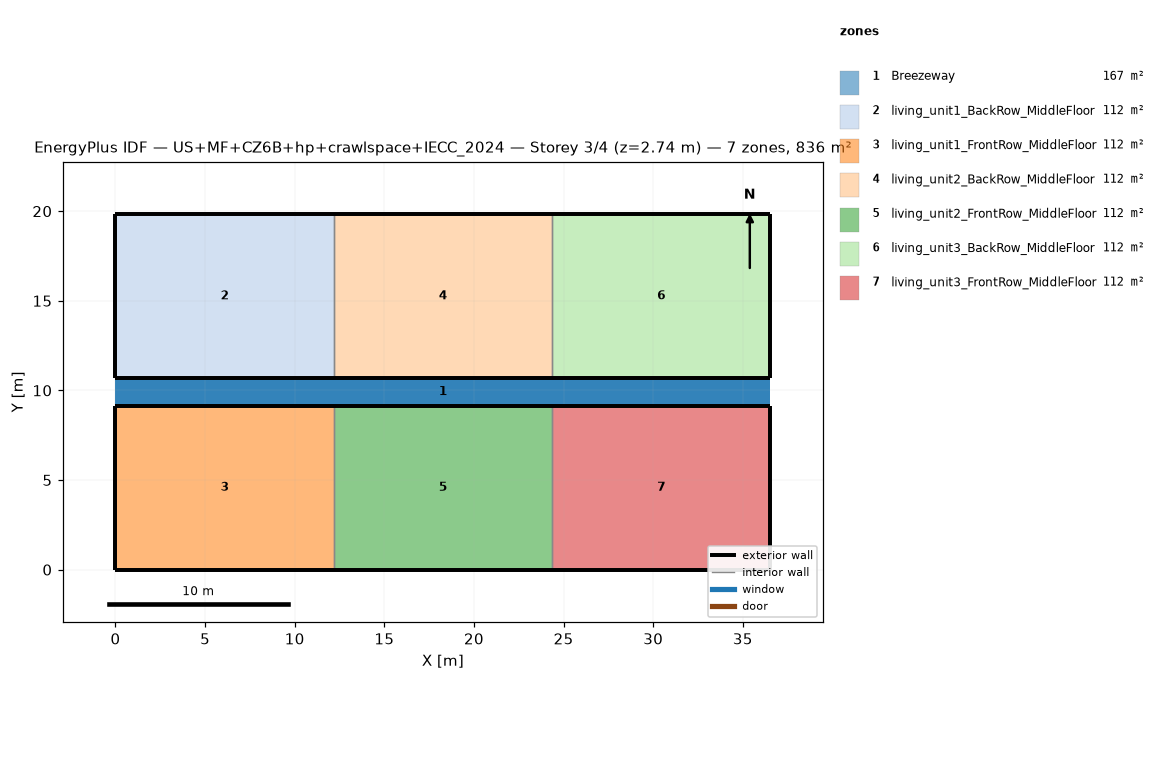
=== STOREY PLAN SPEC (per zone: floor XY polygon, exterior-wall plan segments, windows/doors) ===
zone 1: Breezeway  (167.0 m²)
  floor: (36.54, 9.16) (0.00, 9.16) (0.00, 10.68) (36.54, 10.68)
  floor: (36.54, 9.16) (0.00, 9.16) (0.00, 10.68) (36.54, 10.68)
  floor: (36.54, 9.16) (0.00, 9.16) (0.00, 10.68) (36.54, 10.68)
zone 2: living_unit1_BackRow_MiddleFloor  (111.5 m²)
  floor: (12.18, 10.68) (0.00, 10.68) (0.00, 19.84) (12.18, 19.84)
  exterior wall: (0.00, 10.68) – (12.18, 10.68)  [12.2 m]
  exterior wall: (12.18, 19.84) – (0.00, 19.84)  [12.2 m]
  exterior wall: (0.00, 19.84) – (0.00, 10.68)  [9.2 m]
  interior walls: 1
zone 3: living_unit1_FrontRow_MiddleFloor  (111.5 m²)
  floor: (12.18, 0.00) (0.00, 0.00) (0.00, 9.16) (12.18, 9.16)
  exterior wall: (0.00, 0.00) – (12.18, 0.00)  [12.2 m]
  exterior wall: (12.18, 9.16) – (0.00, 9.16)  [12.2 m]
  exterior wall: (0.00, 9.16) – (0.00, 0.00)  [9.2 m]
  interior walls: 1
zone 4: living_unit2_BackRow_MiddleFloor  (111.5 m²)
  floor: (24.36, 10.68) (12.18, 10.68) (12.18, 19.84) (24.36, 19.84)
  exterior wall: (12.18, 10.68) – (24.36, 10.68)  [12.2 m]
  exterior wall: (24.36, 19.84) – (12.18, 19.84)  [12.2 m]
  interior walls: 2
zone 5: living_unit2_FrontRow_MiddleFloor  (111.5 m²)
  floor: (24.36, 0.00) (12.18, 0.00) (12.18, 9.16) (24.36, 9.16)
  exterior wall: (12.18, 0.00) – (24.36, 0.00)  [12.2 m]
  exterior wall: (24.36, 9.16) – (12.18, 9.16)  [12.2 m]
  interior walls: 2
zone 6: living_unit3_BackRow_MiddleFloor  (111.5 m²)
  floor: (36.54, 10.68) (24.36, 10.68) (24.36, 19.84) (36.54, 19.84)
  exterior wall: (24.36, 10.68) – (36.54, 10.68)  [12.2 m]
  exterior wall: (36.54, 10.68) – (36.54, 19.84)  [9.2 m]
  exterior wall: (36.54, 19.84) – (24.36, 19.84)  [12.2 m]
  interior walls: 1
zone 7: living_unit3_FrontRow_MiddleFloor  (111.5 m²)
  floor: (36.54, 0.00) (24.36, 0.00) (24.36, 9.16) (36.54, 9.16)
  exterior wall: (24.36, 0.00) – (36.54, 0.00)  [12.2 m]
  exterior wall: (36.54, 0.00) – (36.54, 9.16)  [9.2 m]
  exterior wall: (36.54, 9.16) – (24.36, 9.16)  [12.2 m]
  interior walls: 1

=== DERIVED (storey summary) ===
Building: US+MF+CZ6B+hp+crawlspace+IECC_2024
Storey: 3 of 4  (floor level z = 2.74 m)
Storey gross floor area: 836.2 m²
Zones on this storey: 7
  - Breezeway: floor 167.0 m²
  - living_unit1_BackRow_MiddleFloor: floor 111.5 m²; exterior wall 33.5 m (86.9 m²); WWR 0.0%
  - living_unit1_FrontRow_MiddleFloor: floor 111.5 m²; exterior wall 33.5 m (86.9 m²); WWR 0.0%
  - living_unit2_BackRow_MiddleFloor: floor 111.5 m²; exterior wall 24.4 m (63.1 m²); WWR 0.0%
  - living_unit2_FrontRow_MiddleFloor: floor 111.5 m²; exterior wall 24.4 m (63.1 m²); WWR 0.0%
  - living_unit3_BackRow_MiddleFloor: floor 111.5 m²; exterior wall 33.5 m (86.9 m²); WWR 0.0%
  - living_unit3_FrontRow_MiddleFloor: floor 111.5 m²; exterior wall 33.5 m (86.9 m²); WWR 0.0%
Zone adjacency (shared interzone walls):
  - living_unit1_BackRow_MiddleFloor ↔ living_unit2_BackRow_MiddleFloor
  - living_unit1_FrontRow_MiddleFloor ↔ living_unit2_FrontRow_MiddleFloor
  - living_unit2_BackRow_MiddleFloor ↔ living_unit3_BackRow_MiddleFloor
  - living_unit2_FrontRow_MiddleFloor ↔ living_unit3_FrontRow_MiddleFloor